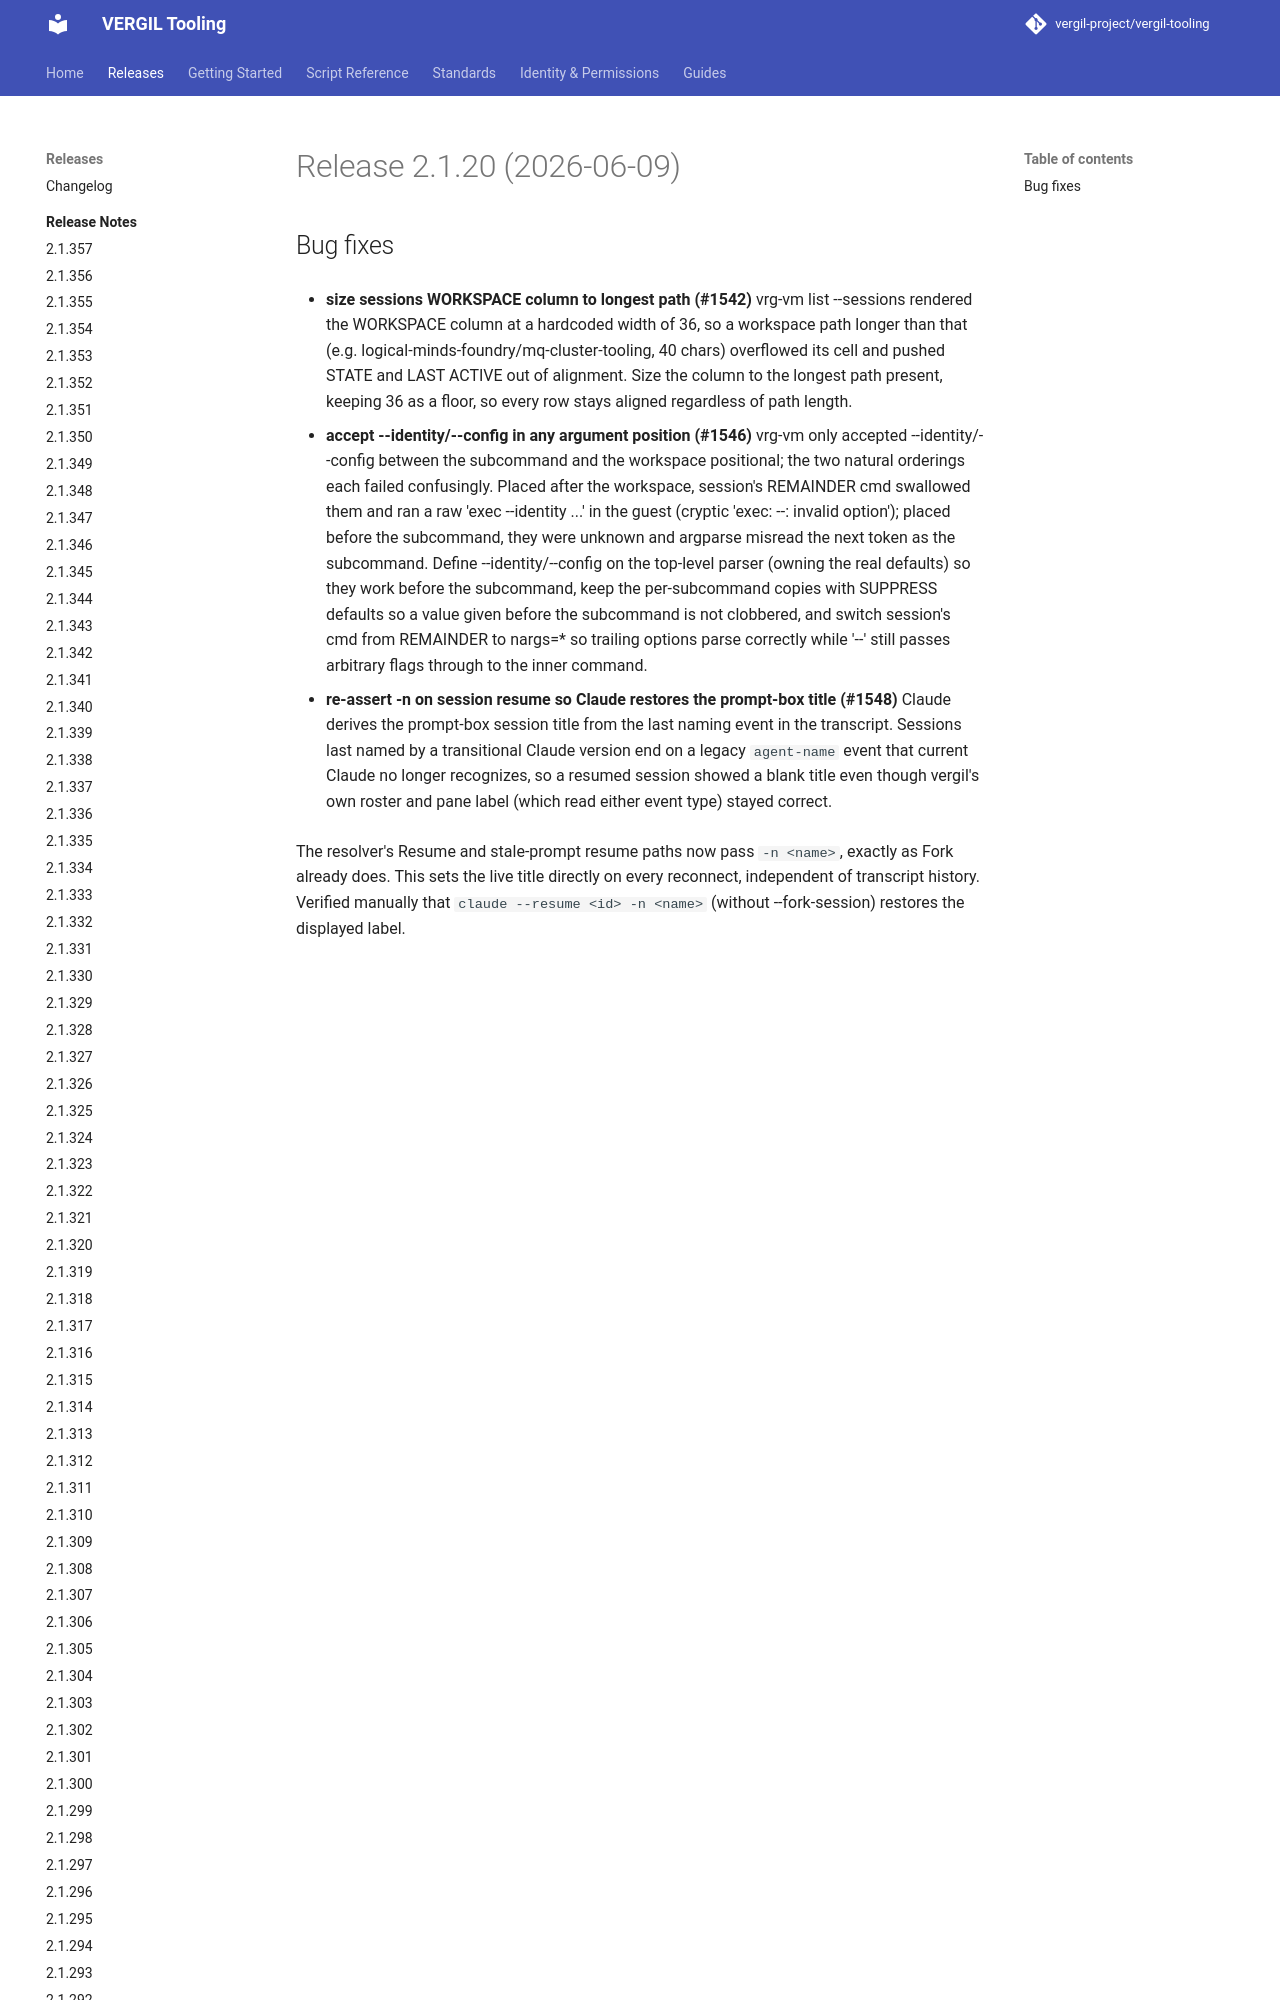

repository: vergil-project/vergil-tooling · page: dev/releases/v2.1.20/index.html · generator: mkdocs


# Release 2.1.20 (2026-06-09)

## Bug fixes

- **size sessions WORKSPACE column to longest path (#1542)**
vrg-vm list --sessions rendered the WORKSPACE column at a hardcoded width of 36, so a workspace path longer than that (e.g. logical-minds-foundry/mq-cluster-tooling, 40 chars) overflowed its cell and pushed
